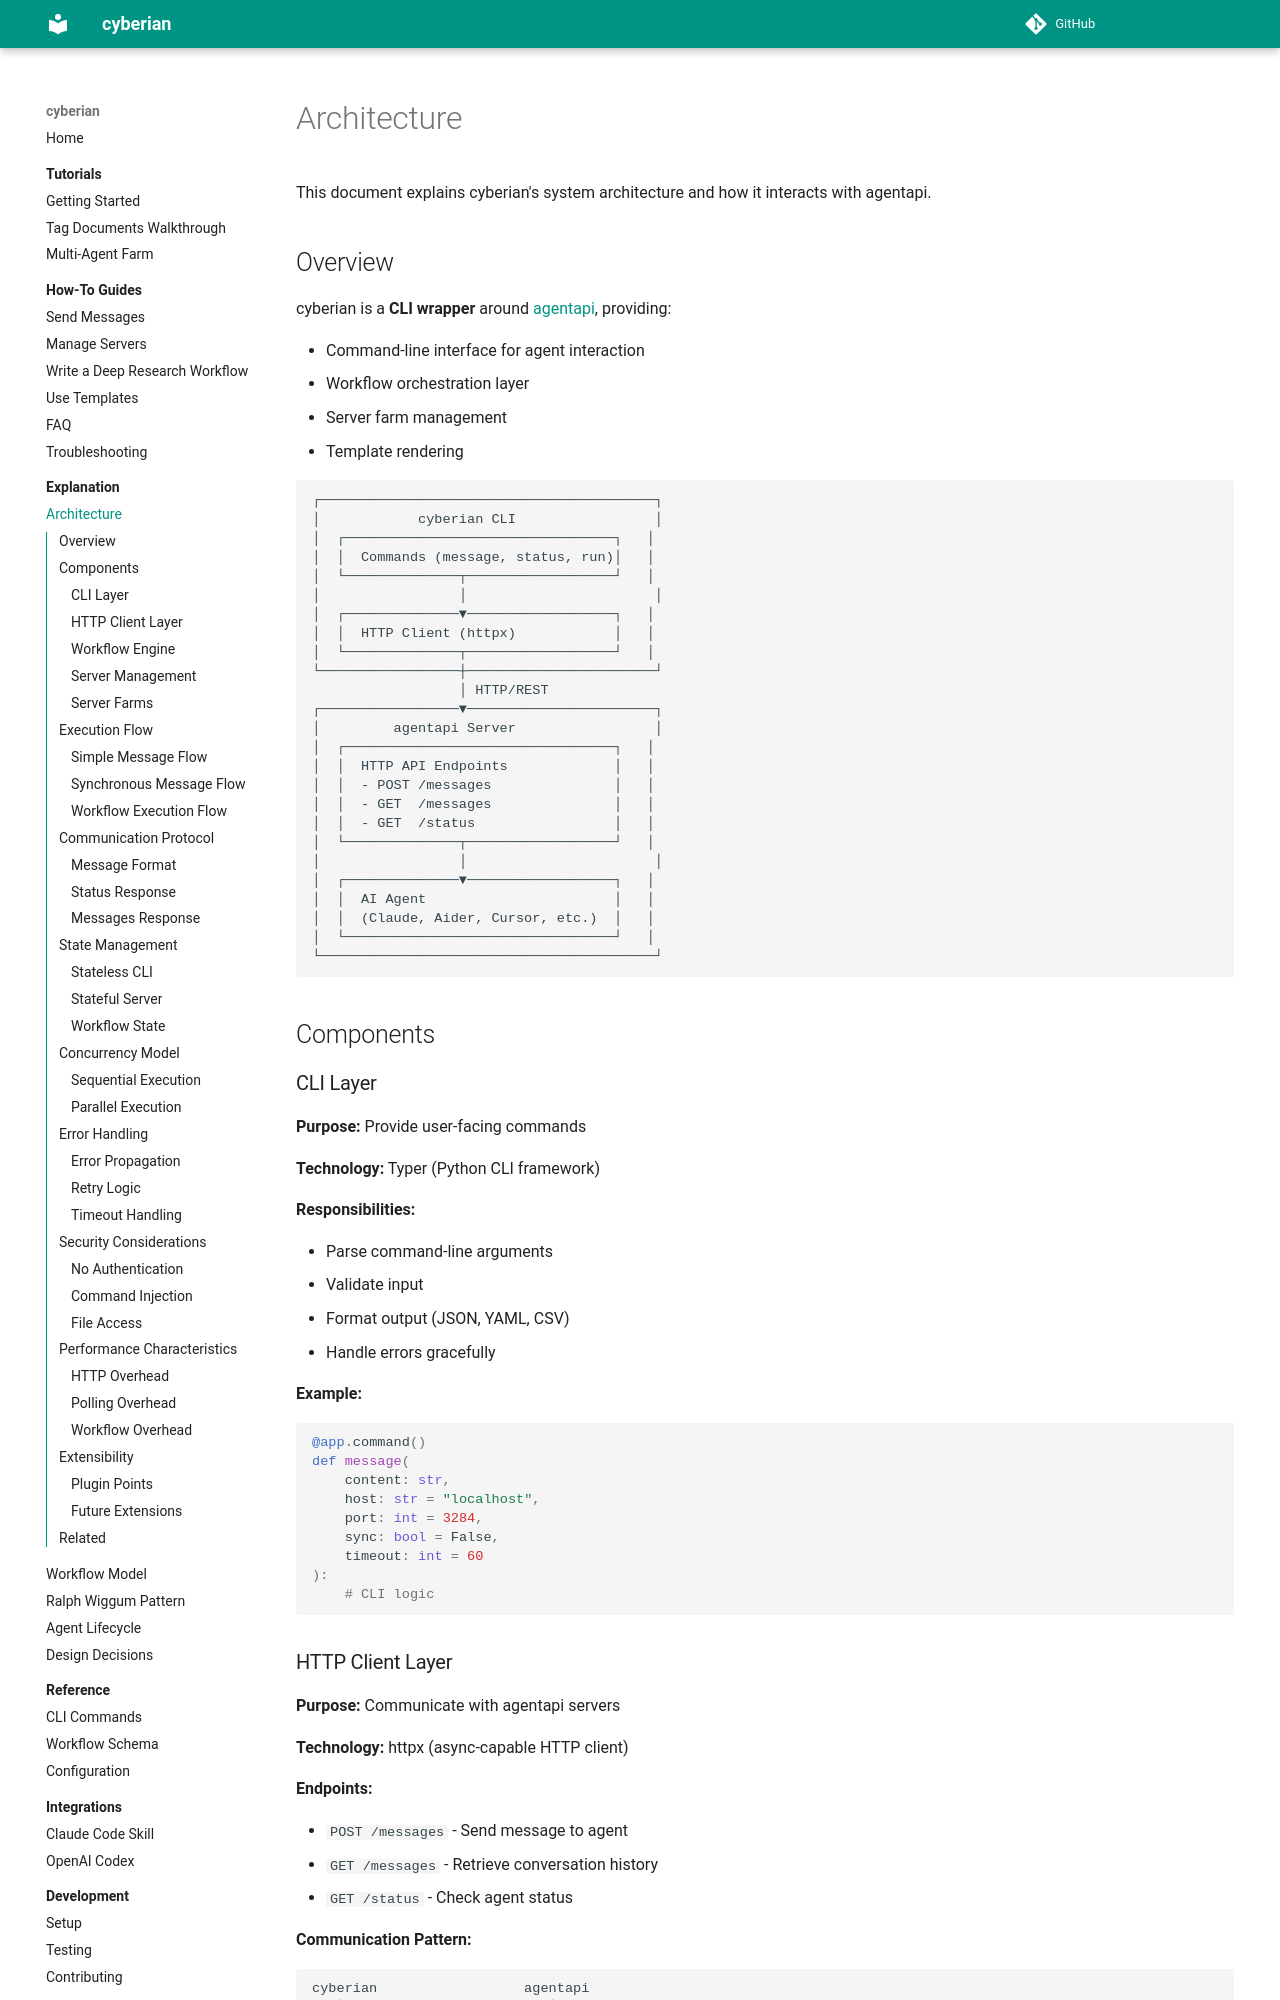

repository: contextualizer-ai/cyberian · page: explanation/architecture/index.html · generator: mkdocs

# Architecture

This document explains cyberian's system architecture and how it interacts with agentapi.

## Overview

cyberian is a **CLI wrapper** around [agentapi](https://github.com/coder/agentapi), providing:

- Command-line interface for agent interaction
- Workflow orchestration layer
- Server farm management
- Template rendering

```
┌─────────────────────────────────────────┐
│            cyberian CLI                 │
│  ┌─────────────────────────────────┐   │
│  │  Commands (message, status, run)│   │
│  └──────────────┬──────────────────┘   │
│                 │                       │
│  ┌──────────────▼──────────────────┐   │
│  │  HTTP Client (httpx)            │   │
│  └──────────────┬──────────────────┘   │
└─────────────────┼───────────────────────┘
                  │ HTTP/REST
┌─────────────────▼───────────────────────┐
│         agentapi Server                 │
│  ┌─────────────────────────────────┐   │
│  │  HTTP API Endpoints             │   │
│  │  - POST /messages               │   │
│  │  - GET  /messages               │   │
│  │  - GET  /status                 │   │
│  └──────────────┬──────────────────┘   │
│                 │                       │
│  ┌──────────────▼──────────────────┐   │
│  │  AI Agent                       │   │
│  │  (Claude, Aider, Cursor, etc.)  │   │
│  └─────────────────────────────────┘   │
└─────────────────────────────────────────┘
```

## Components
